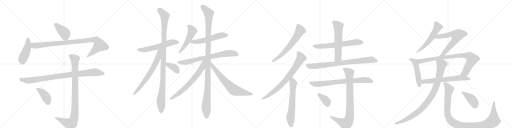
t = 0.00 s
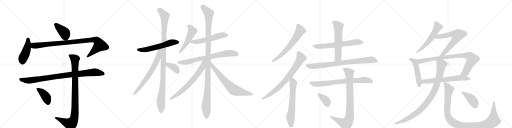
t = 5.37 s
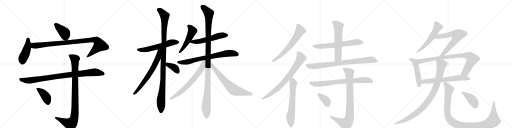
t = 10.75 s
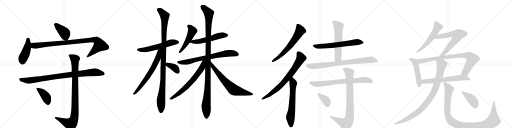
t = 16.12 s
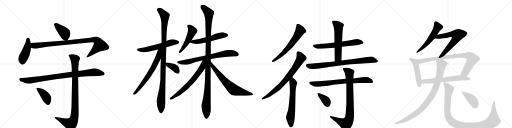
t = 21.50 s
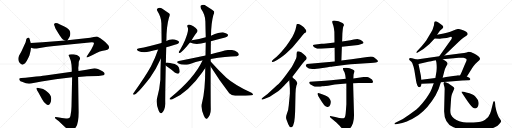
t = 26.87 s

The animated SVG that drew these frames (rendered in a browser with its animation timeline set to each time). Animation: 33 CSS @keyframes rules; one cycle of 26.87 s.

<svg version="1.1" viewBox="0 0 4096 1024" xmlns="http://www.w3.org/2000/svg">
  <g stroke="lightgray" stroke-dasharray="1,1" stroke-width="1" transform="scale(4, 4)">
    <line x1="0" y1="0" x2="256" y2="256"></line>
    <line x1="256" y1="0" x2="0" y2="256"></line>
    <line x1="128" y1="0" x2="128" y2="256"></line>
    <line x1="0" y1="128" x2="256" y2="128"></line>
    <line x1="256" y1="0" x2="512" y2="256"></line>
    <line x1="512" y1="0" x2="256" y2="256"></line>
    <line x1="384" y1="0" x2="384" y2="256"></line>
    <line x1="256" y1="128" x2="512" y2="128"></line>
    <line x1="512" y1="0" x2="768" y2="256"></line>
    <line x1="768" y1="0" x2="512" y2="256"></line>
    <line x1="640" y1="0" x2="640" y2="256"></line>
    <line x1="512" y1="128" x2="768" y2="128"></line>
    <line x1="768" y1="0" x2="1024" y2="256"></line>
    <line x1="1024" y1="0" x2="768" y2="256"></line>
    <line x1="896" y1="0" x2="896" y2="256"></line>
    <line x1="768" y1="128" x2="1024" y2="128"></line>
  </g>
<g transform="scale(1, -1) translate(0, -850)">
   <style type="text/css">
    @keyframes keyframes0 {
      from {
       stroke: black;
       stroke-dashoffset: 409;
       stroke-width: 128;
       }
       57% {
       animation-timing-function: step-end;
       stroke: black;
       stroke-dashoffset: 0;
       stroke-width: 128;
       }
       to {
       stroke: black;
       stroke-width: 1024;
       }
       }
       #make-me-a-hanzi-animation-0 {
         animation: keyframes0 0.582845s both;
         animation-delay: 0.000000s;
         animation-timing-function: linear;
       }
    @keyframes keyframes1 {
      from {
       stroke: black;
       stroke-dashoffset: 454;
       stroke-width: 128;
       }
       60% {
       animation-timing-function: step-end;
       stroke: black;
       stroke-dashoffset: 0;
       stroke-width: 128;
       }
       to {
       stroke: black;
       stroke-width: 1024;
       }
       }
       #make-me-a-hanzi-animation-1 {
         animation: keyframes1 0.619466s both;
         animation-delay: 0.582845s;
         animation-timing-function: linear;
       }
    @keyframes keyframes2 {
      from {
       stroke: black;
       stroke-dashoffset: 968;
       stroke-width: 128;
       }
       76% {
       animation-timing-function: step-end;
       stroke: black;
       stroke-dashoffset: 0;
       stroke-width: 128;
       }
       to {
       stroke: black;
       stroke-width: 1024;
       }
       }
       #make-me-a-hanzi-animation-2 {
         animation: keyframes2 1.037760s both;
         animation-delay: 1.202311s;
         animation-timing-function: linear;
       }
    @keyframes keyframes3 {
      from {
       stroke: black;
       stroke-dashoffset: 925;
       stroke-width: 128;
       }
       75% {
       animation-timing-function: step-end;
       stroke: black;
       stroke-dashoffset: 0;
       stroke-width: 128;
       }
       to {
       stroke: black;
       stroke-width: 1024;
       }
       }
       #make-me-a-hanzi-animation-3 {
         animation: keyframes3 1.002767s both;
         animation-delay: 2.240072s;
         animation-timing-function: linear;
       }
    @keyframes keyframes4 {
      from {
       stroke: black;
       stroke-dashoffset: 968;
       stroke-width: 128;
       }
       76% {
       animation-timing-function: step-end;
       stroke: black;
       stroke-dashoffset: 0;
       stroke-width: 128;
       }
       to {
       stroke: black;
       stroke-width: 1024;
       }
       }
       #make-me-a-hanzi-animation-4 {
         animation: keyframes4 1.037760s both;
         animation-delay: 3.242839s;
         animation-timing-function: linear;
       }
    @keyframes keyframes5 {
      from {
       stroke: black;
       stroke-dashoffset: 410;
       stroke-width: 128;
       }
       57% {
       animation-timing-function: step-end;
       stroke: black;
       stroke-dashoffset: 0;
       stroke-width: 128;
       }
       to {
       stroke: black;
       stroke-width: 1024;
       }
       }
       #make-me-a-hanzi-animation-5 {
         animation: keyframes5 0.583659s both;
         animation-delay: 4.280599s;
         animation-timing-function: linear;
       }
    @keyframes keyframes6 {
      from {
       stroke: black;
       stroke-dashoffset: 577;
       stroke-width: 128;
       }
       65% {
       animation-timing-function: step-end;
       stroke: black;
       stroke-dashoffset: 0;
       stroke-width: 128;
       }
       to {
       stroke: black;
       stroke-width: 1024;
       }
       }
       #make-me-a-hanzi-animation-6 {
         animation: keyframes6 0.719564s both;
         animation-delay: 4.864258s;
         animation-timing-function: linear;
       }
    @keyframes keyframes7 {
      from {
       stroke: black;
       stroke-dashoffset: 1090;
       stroke-width: 128;
       }
       78% {
       animation-timing-function: step-end;
       stroke: black;
       stroke-dashoffset: 0;
       stroke-width: 128;
       }
       to {
       stroke: black;
       stroke-width: 1024;
       }
       }
       #make-me-a-hanzi-animation-7 {
         animation: keyframes7 1.137044s both;
         animation-delay: 5.583822s;
         animation-timing-function: linear;
       }
    @keyframes keyframes8 {
      from {
       stroke: black;
       stroke-dashoffset: 675;
       stroke-width: 128;
       }
       69% {
       animation-timing-function: step-end;
       stroke: black;
       stroke-dashoffset: 0;
       stroke-width: 128;
       }
       to {
       stroke: black;
       stroke-width: 1024;
       }
       }
       #make-me-a-hanzi-animation-8 {
         animation: keyframes8 0.799316s both;
         animation-delay: 6.720866s;
         animation-timing-function: linear;
       }
    @keyframes keyframes9 {
      from {
       stroke: black;
       stroke-dashoffset: 371;
       stroke-width: 128;
       }
       55% {
       animation-timing-function: step-end;
       stroke: black;
       stroke-dashoffset: 0;
       stroke-width: 128;
       }
       to {
       stroke: black;
       stroke-width: 1024;
       }
       }
       #make-me-a-hanzi-animation-9 {
         animation: keyframes9 0.551921s both;
         animation-delay: 7.520182s;
         animation-timing-function: linear;
       }
    @keyframes keyframes10 {
      from {
       stroke: black;
       stroke-dashoffset: 503;
       stroke-width: 128;
       }
       62% {
       animation-timing-function: step-end;
       stroke: black;
       stroke-dashoffset: 0;
       stroke-width: 128;
       }
       to {
       stroke: black;
       stroke-width: 1024;
       }
       }
       #make-me-a-hanzi-animation-10 {
         animation: keyframes10 0.659342s both;
         animation-delay: 8.072103s;
         animation-timing-function: linear;
       }
    @keyframes keyframes11 {
      from {
       stroke: black;
       stroke-dashoffset: 548;
       stroke-width: 128;
       }
       64% {
       animation-timing-function: step-end;
       stroke: black;
       stroke-dashoffset: 0;
       stroke-width: 128;
       }
       to {
       stroke: black;
       stroke-width: 1024;
       }
       }
       #make-me-a-hanzi-animation-11 {
         animation: keyframes11 0.695964s both;
         animation-delay: 8.731445s;
         animation-timing-function: linear;
       }
    @keyframes keyframes12 {
      from {
       stroke: black;
       stroke-dashoffset: 737;
       stroke-width: 128;
       }
       71% {
       animation-timing-function: step-end;
       stroke: black;
       stroke-dashoffset: 0;
       stroke-width: 128;
       }
       to {
       stroke: black;
       stroke-width: 1024;
       }
       }
       #make-me-a-hanzi-animation-12 {
         animation: keyframes12 0.849772s both;
         animation-delay: 9.427409s;
         animation-timing-function: linear;
       }
    @keyframes keyframes13 {
      from {
       stroke: black;
       stroke-dashoffset: 1160;
       stroke-width: 128;
       }
       79% {
       animation-timing-function: step-end;
       stroke: black;
       stroke-dashoffset: 0;
       stroke-width: 128;
       }
       to {
       stroke: black;
       stroke-width: 1024;
       }
       }
       #make-me-a-hanzi-animation-13 {
         animation: keyframes13 1.194010s both;
         animation-delay: 10.277181s;
         animation-timing-function: linear;
       }
    @keyframes keyframes14 {
      from {
       stroke: black;
       stroke-dashoffset: 672;
       stroke-width: 128;
       }
       69% {
       animation-timing-function: step-end;
       stroke: black;
       stroke-dashoffset: 0;
       stroke-width: 128;
       }
       to {
       stroke: black;
       stroke-width: 1024;
       }
       }
       #make-me-a-hanzi-animation-14 {
         animation: keyframes14 0.796875s both;
         animation-delay: 11.471191s;
         animation-timing-function: linear;
       }
    @keyframes keyframes15 {
      from {
       stroke: black;
       stroke-dashoffset: 693;
       stroke-width: 128;
       }
       69% {
       animation-timing-function: step-end;
       stroke: black;
       stroke-dashoffset: 0;
       stroke-width: 128;
       }
       to {
       stroke: black;
       stroke-width: 1024;
       }
       }
       #make-me-a-hanzi-animation-15 {
         animation: keyframes15 0.813965s both;
         animation-delay: 12.268066s;
         animation-timing-function: linear;
       }
    @keyframes keyframes16 {
      from {
       stroke: black;
       stroke-dashoffset: 638;
       stroke-width: 128;
       }
       67% {
       animation-timing-function: step-end;
       stroke: black;
       stroke-dashoffset: 0;
       stroke-width: 128;
       }
       to {
       stroke: black;
       stroke-width: 1024;
       }
       }
       #make-me-a-hanzi-animation-16 {
         animation: keyframes16 0.769206s both;
         animation-delay: 13.082031s;
         animation-timing-function: linear;
       }
    @keyframes keyframes17 {
      from {
       stroke: black;
       stroke-dashoffset: 766;
       stroke-width: 128;
       }
       71% {
       animation-timing-function: step-end;
       stroke: black;
       stroke-dashoffset: 0;
       stroke-width: 128;
       }
       to {
       stroke: black;
       stroke-width: 1024;
       }
       }
       #make-me-a-hanzi-animation-17 {
         animation: keyframes17 0.873372s both;
         animation-delay: 13.851237s;
         animation-timing-function: linear;
       }
    @keyframes keyframes18 {
      from {
       stroke: black;
       stroke-dashoffset: 637;
       stroke-width: 128;
       }
       67% {
       animation-timing-function: step-end;
       stroke: black;
       stroke-dashoffset: 0;
       stroke-width: 128;
       }
       to {
       stroke: black;
       stroke-width: 1024;
       }
       }
       #make-me-a-hanzi-animation-18 {
         animation: keyframes18 0.768392s both;
         animation-delay: 14.724609s;
         animation-timing-function: linear;
       }
    @keyframes keyframes19 {
      from {
       stroke: black;
       stroke-dashoffset: 643;
       stroke-width: 128;
       }
       68% {
       animation-timing-function: step-end;
       stroke: black;
       stroke-dashoffset: 0;
       stroke-width: 128;
       }
       to {
       stroke: black;
       stroke-width: 1024;
       }
       }
       #make-me-a-hanzi-animation-19 {
         animation: keyframes19 0.773275s both;
         animation-delay: 15.493001s;
         animation-timing-function: linear;
       }
    @keyframes keyframes20 {
      from {
       stroke: black;
       stroke-dashoffset: 589;
       stroke-width: 128;
       }
       66% {
       animation-timing-function: step-end;
       stroke: black;
       stroke-dashoffset: 0;
       stroke-width: 128;
       }
       to {
       stroke: black;
       stroke-width: 1024;
       }
       }
       #make-me-a-hanzi-animation-20 {
         animation: keyframes20 0.729329s both;
         animation-delay: 16.266276s;
         animation-timing-function: linear;
       }
    @keyframes keyframes21 {
      from {
       stroke: black;
       stroke-dashoffset: 820;
       stroke-width: 128;
       }
       73% {
       animation-timing-function: step-end;
       stroke: black;
       stroke-dashoffset: 0;
       stroke-width: 128;
       }
       to {
       stroke: black;
       stroke-width: 1024;
       }
       }
       #make-me-a-hanzi-animation-21 {
         animation: keyframes21 0.917318s both;
         animation-delay: 16.995605s;
         animation-timing-function: linear;
       }
    @keyframes keyframes22 {
      from {
       stroke: black;
       stroke-dashoffset: 753;
       stroke-width: 128;
       }
       71% {
       animation-timing-function: step-end;
       stroke: black;
       stroke-dashoffset: 0;
       stroke-width: 128;
       }
       to {
       stroke: black;
       stroke-width: 1024;
       }
       }
       #make-me-a-hanzi-animation-22 {
         animation: keyframes22 0.862793s both;
         animation-delay: 17.912923s;
         animation-timing-function: linear;
       }
    @keyframes keyframes23 {
      from {
       stroke: black;
       stroke-dashoffset: 862;
       stroke-width: 128;
       }
       74% {
       animation-timing-function: step-end;
       stroke: black;
       stroke-dashoffset: 0;
       stroke-width: 128;
       }
       to {
       stroke: black;
       stroke-width: 1024;
       }
       }
       #make-me-a-hanzi-animation-23 {
         animation: keyframes23 0.951497s both;
         animation-delay: 18.775716s;
         animation-timing-function: linear;
       }
    @keyframes keyframes24 {
      from {
       stroke: black;
       stroke-dashoffset: 366;
       stroke-width: 128;
       }
       54% {
       animation-timing-function: step-end;
       stroke: black;
       stroke-dashoffset: 0;
       stroke-width: 128;
       }
       to {
       stroke: black;
       stroke-width: 1024;
       }
       }
       #make-me-a-hanzi-animation-24 {
         animation: keyframes24 0.547852s both;
         animation-delay: 19.727214s;
         animation-timing-function: linear;
       }
    @keyframes keyframes25 {
      from {
       stroke: black;
       stroke-dashoffset: 557;
       stroke-width: 128;
       }
       64% {
       animation-timing-function: step-end;
       stroke: black;
       stroke-dashoffset: 0;
       stroke-width: 128;
       }
       to {
       stroke: black;
       stroke-width: 1024;
       }
       }
       #make-me-a-hanzi-animation-25 {
         animation: keyframes25 0.703288s both;
         animation-delay: 20.275065s;
         animation-timing-function: linear;
       }
    @keyframes keyframes26 {
      from {
       stroke: black;
       stroke-dashoffset: 650;
       stroke-width: 128;
       }
       68% {
       animation-timing-function: step-end;
       stroke: black;
       stroke-dashoffset: 0;
       stroke-width: 128;
       }
       to {
       stroke: black;
       stroke-width: 1024;
       }
       }
       #make-me-a-hanzi-animation-26 {
         animation: keyframes26 0.778971s both;
         animation-delay: 20.978353s;
         animation-timing-function: linear;
       }
    @keyframes keyframes27 {
      from {
       stroke: black;
       stroke-dashoffset: 497;
       stroke-width: 128;
       }
       62% {
       animation-timing-function: step-end;
       stroke: black;
       stroke-dashoffset: 0;
       stroke-width: 128;
       }
       to {
       stroke: black;
       stroke-width: 1024;
       }
       }
       #make-me-a-hanzi-animation-27 {
         animation: keyframes27 0.654460s both;
         animation-delay: 21.757324s;
         animation-timing-function: linear;
       }
    @keyframes keyframes28 {
      from {
       stroke: black;
       stroke-dashoffset: 867;
       stroke-width: 128;
       }
       74% {
       animation-timing-function: step-end;
       stroke: black;
       stroke-dashoffset: 0;
       stroke-width: 128;
       }
       to {
       stroke: black;
       stroke-width: 1024;
       }
       }
       #make-me-a-hanzi-animation-28 {
         animation: keyframes28 0.955566s both;
         animation-delay: 22.411784s;
         animation-timing-function: linear;
       }
    @keyframes keyframes29 {
      from {
       stroke: black;
       stroke-dashoffset: 637;
       stroke-width: 128;
       }
       67% {
       animation-timing-function: step-end;
       stroke: black;
       stroke-dashoffset: 0;
       stroke-width: 128;
       }
       to {
       stroke: black;
       stroke-width: 1024;
       }
       }
       #make-me-a-hanzi-animation-29 {
         animation: keyframes29 0.768392s both;
         animation-delay: 23.367350s;
         animation-timing-function: linear;
       }
    @keyframes keyframes30 {
      from {
       stroke: black;
       stroke-dashoffset: 945;
       stroke-width: 128;
       }
       75% {
       animation-timing-function: step-end;
       stroke: black;
       stroke-dashoffset: 0;
       stroke-width: 128;
       }
       to {
       stroke: black;
       stroke-width: 1024;
       }
       }
       #make-me-a-hanzi-animation-30 {
         animation: keyframes30 1.019043s both;
         animation-delay: 24.135742s;
         animation-timing-function: linear;
       }
    @keyframes keyframes31 {
      from {
       stroke: black;
       stroke-dashoffset: 1081;
       stroke-width: 128;
       }
       78% {
       animation-timing-function: step-end;
       stroke: black;
       stroke-dashoffset: 0;
       stroke-width: 128;
       }
       to {
       stroke: black;
       stroke-width: 1024;
       }
       }
       #make-me-a-hanzi-animation-31 {
         animation: keyframes31 1.129720s both;
         animation-delay: 25.154785s;
         animation-timing-function: linear;
       }
    @keyframes keyframes32 {
      from {
       stroke: black;
       stroke-dashoffset: 414;
       stroke-width: 128;
       }
       57% {
       animation-timing-function: step-end;
       stroke: black;
       stroke-dashoffset: 0;
       stroke-width: 128;
       }
       to {
       stroke: black;
       stroke-width: 1024;
       }
       }
       #make-me-a-hanzi-animation-32 {
         animation: keyframes32 0.586914s both;
         animation-delay: 26.284505s;
         animation-timing-function: linear;
       }
</style>
<path d="M 540 528 L 551 546 Q 558 556 561 568 Q 570 607 533 629 Q 515 639 480 655 Q 445 671 436 662 L 432 655 L 438 638 Q 442 623 446 618 L 474 572 Q 493 543 501 537 Q 516 527 520 526 C 535 519 535 519 540 528 Z" fill="lightgray"></path> 
<path d="M 246 507 L 239 530 Q 237 541 233 546 Q 228 550 224 549 Q 215 548 211 538 L 205 513 L 171 438 L 152 405 Q 138 370 158 347 Q 174 332 180 333 Q 186 333 201 344 Q 211 355 228 391 L 236 409 Q 246 441 248 468 L 246 507 Z" fill="lightgray"></path> 
<path d="M 293 462 L 378 476 L 432 483 L 736 513 Q 748 512 751 509 Q 756 502 729 452 L 700 408 Q 691 394 694 391 Q 697 389 711 396 L 741 410 L 776 429 Q 797 440 823 445 Q 848 449 859 453 Q 880 462 869 484 Q 863 495 832 522 Q 801 548 777 558 Q 771 560 750 555 L 722 549 L 540 528 L 520 526 L 341 512 L 246 507 C 216 505 219 475 248 468 L 262 464 Q 276 461 293 462 Z" fill="lightgray"></path> 
<path d="M 756 304 L 692 292 L 628 282 L 574 276 L 362 247 Q 360 246 290 238 L 204 228 L 170 226 Q 147 226 157 208 Q 161 200 176 196 L 207 184 Q 234 176 267 186 Q 300 195 332 199 L 446 216 L 577 232 L 625 235 L 696 240 L 788 243 L 814 246 Q 826 248 833 250 Q 835 252 837 260 Q 839 267 820 280 Q 779 304 756 304 Z" fill="lightgray"></path> 
<path d="M 628 282 L 626 306 L 629 331 L 630 355 Q 630 357 631 358 L 637 372 Q 645 385 633 399 Q 620 412 588 416 Q 555 419 551 413 Q 549 406 550 404 L 557 390 Q 568 366 572 332 L 574 300 L 574 276 L 577 232 L 572 -1 Q 572 -30 563 -79 Q 559 -102 528 -97 L 496 -94 L 461 -88 Q 444 -85 442 -86 Q 440 -88 440 -92 Q 440 -96 445 -99 L 471 -120 L 498 -145 Q 518 -163 526 -171 L 543 -194 Q 553 -204 562 -204 Q 569 -207 582 -194 Q 597 -183 608 -166 Q 629 -134 629 -50 L 625 235 L 628 282 Z" fill="lightgray"></path> 
<path d="M 295 130 L 305 115 L 337 56 Q 351 30 364 22 Q 379 8 387 10 Q 395 12 403 27 Q 410 42 410 62 Q 410 81 399 95 Q 387 109 365 126 Q 343 142 328 142 L 308 146 Q 295 149 292 146 Q 289 142 295 130 Z" fill="lightgray"></path> 
<path d="M 1330 472 Q 1352 479 1379 486 Q 1422 498 1428 504 Q 1435 511 1431 519 Q 1424 529 1397 535 Q 1360 541 1331 522 L 1292 507 Q 1181 476 1115 464 Q 1081 457 1106 443 Q 1145 424 1196 438 Q 1227 447 1265 455 L 1330 472 Z" fill="lightgray"></path> 
<path d="M 1327 349 Q 1328 406 1330 472 L 1331 522 Q 1331 639 1352 711 Q 1361 724 1358 738 Q 1351 747 1299 780 Q 1277 796 1258 781 Q 1252 777 1259 762 Q 1290 713 1291 664 Q 1292 592 1293 510 Q 1292 509 1292 507 L 1287 383 Q 1283 301 1283 212 Q 1277 134 1256 63 Q 1246 27 1269 -33 Q 1276 -49 1283 -53 Q 1289 -59 1296 -51 Q 1303 -47 1313 -28 Q 1323 -4 1322 25 Q 1321 64 1326 327 L 1327 349 Z" fill="lightgray"></path> 
<path d="M 1265 455 Q 1241 385 1207 319 Q 1165 243 1066 103 Q 1060 93 1072 92 Q 1094 92 1200 228 Q 1246 292 1287 383 C 1333 483 1277 489 1265 455 Z" fill="lightgray"></path> 
<path d="M 1326 327 Q 1333 320 1350 308 Q 1374 292 1398 270 Q 1411 260 1424 261 Q 1434 262 1437 274 Q 1440 287 1430 312 Q 1424 328 1398 338 Q 1337 356 1327 349 C 1309 343 1309 343 1326 327 Z" fill="lightgray"></path> 
<path d="M 1532 527 Q 1562 579 1576 593 Q 1583 603 1578 613 Q 1574 623 1547 641 Q 1523 654 1508 653 Q 1492 650 1501 632 Q 1514 611 1480 529 Q 1464 492 1439 449 Q 1432 439 1430 434 Q 1429 424 1440 427 Q 1458 434 1520 510 L 1532 527 Z" fill="lightgray"></path> 
<path d="M 1687 520 Q 1730 533 1777 544 Q 1814 554 1820 560 Q 1827 567 1823 575 Q 1816 585 1789 591 Q 1764 595 1688 565 L 1646 552 Q 1595 537 1534 528 Q 1531 528 1532 527 C 1503 520 1498 519 1520 510 Q 1566 488 1646 510 L 1687 520 Z" fill="lightgray"></path> 
<path d="M 1686 379 Q 1809 401 1892 401 Q 1905 400 1910 410 Q 1913 420 1900 432 Q 1860 466 1771 439 Q 1731 429 1686 417 L 1644 407 Q 1545 386 1431 363 Q 1406 357 1425 345 Q 1464 324 1514 337 Q 1566 355 1616 366 Q 1617 367 1620 366 L 1686 379 Z" fill="lightgray"></path> 
<path d="M 1685 358 Q 1685 368 1686 379 L 1686 417 Q 1686 466 1687 520 L 1688 565 Q 1689 664 1707 730 Q 1716 746 1713 759 Q 1706 769 1650 803 Q 1626 819 1605 804 Q 1601 800 1607 783 Q 1643 731 1643 678 Q 1644 618 1646 552 L 1646 510 Q 1645 461 1644 407 L 1642 305 Q 1642 124 1616 26 Q 1604 -13 1631 -76 Q 1638 -94 1646 -97 Q 1653 -104 1660 -95 Q 1667 -91 1678 -70 Q 1688 -45 1686 -13 Q 1685 30 1685 318 L 1685 358 Z" fill="lightgray"></path> 
<path d="M 1620 366 Q 1554 224 1363 68 Q 1351 56 1360 55 Q 1369 51 1379 56 Q 1503 107 1622 276 Q 1632 294 1642 305 C 1700 377 1634 396 1620 366 Z" fill="lightgray"></path> 
<path d="M 1685 318 Q 1749 215 1834 104 Q 1852 85 1881 84 Q 1981 84 2013 88 Q 2023 89 2024 95 Q 2025 99 2012 108 Q 1877 171 1811 229 Q 1751 284 1685 358 C 1665 380 1669 343 1685 318 Z" fill="lightgray"></path> 
<path d="M 2356 490 L 2403 546 Q 2431 582 2437 586 Q 2444 590 2447 593 Q 2457 602 2440 620 Q 2434 632 2415 644 Q 2397 656 2388 658 Q 2379 660 2377 658 L 2373 654 L 2368 630 Q 2365 610 2352 582 Q 2340 554 2325 534 Q 2314 515 2290 482 L 2250 434 Q 2233 415 2213 396 L 2186 374 Q 2174 362 2174 360 Q 2174 357 2178 355 Q 2183 353 2199 361 L 2220 373 Q 2247 387 2264 402 Q 2282 415 2299 432 L 2331 462 Q 2342 474 2356 490 Z" fill="lightgray"></path> 
<path d="M 2092 59 L 2094 54 Q 2095 53 2113 58 L 2138 68 Q 2158 76 2179 91 L 2216 115 Q 2233 126 2266 159 Q 2280 172 2314 208 L 2338 234 L 2417 338 Q 2420 344 2437 362 Q 2451 373 2452 378 Q 2454 383 2453 390 Q 2449 403 2430 417 L 2410 432 Q 2384 444 2378 438 Q 2373 432 2373 416 Q 2373 399 2372 394 Q 2371 388 2363 370 L 2346 337 Q 2337 319 2324 300 L 2289 253 Q 2245 192 2216 168 L 2140 98 L 2108 74 Q 2092 61 2092 59 Z" fill="lightgray"></path> 
<path d="M 2314 208 L 2319 142 L 2319 101 L 2310 6 Q 2308 -30 2295 -60 Q 2283 -90 2293 -109 L 2306 -144 Q 2317 -168 2325 -168 Q 2336 -172 2345 -153 Q 2355 -134 2358 -90 Q 2361 -47 2361 -39 L 2364 102 Q 2365 143 2371 164 L 2379 184 Q 2379 197 2358 216 Q 2354 217 2338 234 C 2317 255 2312 238 2314 208 Z" fill="lightgray"></path> 
<path d="M 2735 476 L 2866 491 Q 2925 500 2902 519 Q 2886 531 2881 533 L 2866 537 Q 2857 539 2830 534 Q 2803 528 2777 524 L 2737 519 L 2676 511 L 2610 503 Q 2592 502 2572 500 L 2512 492 Q 2494 487 2514 472 Q 2524 465 2538 461 L 2568 461 Q 2589 461 2596 462 L 2677 469 L 2735 476 Z" fill="lightgray"></path> 
<path d="M 2731 367 L 2735 476 L 2737 519 L 2739 583 L 2741 605 Q 2744 642 2752 649 Q 2752 660 2740 667 Q 2711 683 2672 686 Q 2663 686 2659 682 Q 2654 675 2662 659 Q 2670 643 2675 596 L 2676 511 L 2677 469 L 2678 359 C 2678 329 2730 337 2731 367 Z" fill="lightgray"></path> 
<path d="M 2967 398 L 2812 376 L 2731 367 L 2678 359 L 2455 338 Q 2451 338 2446 326 Q 2446 322 2453 315 Q 2466 298 2498 298 Q 2510 298 2553 303 L 2622 312 L 2640 316 Q 2655 316 2661 318 L 2769 332 Q 2808 336 2840 338 L 2930 344 Q 3006 349 3014 352 Q 3023 355 3024 360 Q 3025 364 3011 376 L 2991 393 Q 2986 397 2967 398 Z" fill="lightgray"></path> 
<path d="M 2563 157 L 2578 160 Q 2583 161 2588 161 L 2625 165 L 2678 174 L 2771 183 L 2825 185 L 2868 186 Q 2878 187 2909 187 L 2964 186 Q 2980 186 2982 190 Q 2984 193 2984 198 Q 2980 209 2976 215 L 2951 230 Q 2939 237 2909 234 L 2827 223 L 2766 221 L 2648 209 Q 2624 207 2599 204 L 2479 196 Q 2472 191 2474 186 Q 2474 178 2513 158 Q 2515 156 2537 156 Q 2559 156 2563 157 Z" fill="lightgray"></path> 
<path d="M 2771 183 L 2771 17 L 2767 -37 Q 2764 -87 2754 -94 Q 2746 -97 2735 -96 L 2713 -93 L 2682 -85 L 2651 -79 Q 2641 -77 2639 -80 Q 2637 -83 2645 -91 L 2693 -131 L 2717 -156 Q 2730 -170 2741 -184 Q 2753 -199 2760 -202 Q 2767 -205 2784 -191 Q 2834 -156 2832 -65 L 2825 185 L 2827 223 L 2828 247 Q 2828 254 2832 266 Q 2837 277 2836 283 Q 2835 289 2821 295 Q 2797 309 2772 309 Q 2748 309 2745 306 Q 2742 302 2747 289 L 2756 272 L 2762 251 L 2766 221 L 2771 183 Z" fill="lightgray"></path> 
<path d="M 2598 89 L 2560 102 Q 2542 108 2543 104 Q 2535 102 2548 78 L 2573 38 L 2594 9 Q 2612 -10 2627 -4 Q 2636 -2 2642 13 Q 2649 27 2646 42 Q 2637 75 2598 89 Z" fill="lightgray"></path> 
<path d="M 3497 572 L 3512 594 Q 3519 604 3521 606 L 3535 618 Q 3562 636 3527 656 L 3507 670 Q 3479 687 3475 672 Q 3473 666 3473 658 Q 3473 650 3466 630 Q 3460 609 3455 602 L 3410 526 Q 3399 511 3375 483 L 3336 440 Q 3330 432 3331 430 Q 3332 423 3342 430 Q 3387 454 3436 499 L 3477 542 L 3497 572 Z" fill="lightgray"></path> 
<path d="M 3555 406 L 3670 516 Q 3695 541 3707 548 L 3731 564 Q 3741 570 3741 577 Q 3744 596 3694 612 L 3668 619 Q 3664 619 3647 614 L 3602 597 Q 3589 592 3549 582 L 3497 572 C 3468 566 3447 543 3477 542 L 3518 541 Q 3521 540 3548 544 Q 3576 547 3595 553 Q 3615 559 3615 549 Q 3617 546 3611 537 L 3514 401 C 3497 377 3533 385 3555 406 Z" fill="lightgray"></path> 
<path d="M 3334 374 L 3319 378 Q 3314 380 3296 384 Q 3279 387 3276 385 Q 3274 383 3273 377 Q 3272 371 3282 365 Q 3292 359 3299 344 Q 3299 341 3303 332 Q 3308 322 3315 289 L 3329 202 Q 3331 189 3338 168 Q 3345 152 3353 152 Q 3361 152 3367 160 L 3373 180 L 3371 213 L 3367 244 L 3348 338 C 3342 367 3341 372 3334 374 Z" fill="lightgray"></path> 
<path d="M 3749 436 L 3733 431 Q 3712 426 3695 424 L 3555 406 L 3514 401 L 3334 374 C 3304 370 3319 331 3348 338 L 3434 358 Q 3437 358 3487 369 L 3542 377 L 3670 388 Q 3701 388 3707 389 Q 3713 389 3725 383 Q 3737 377 3731 363 L 3716 328 Q 3712 317 3701 293 Q 3691 268 3681 249 C 3668 222 3719 213 3735 238 L 3779 308 Q 3787 322 3802 339 Q 3822 358 3830 364 Q 3838 370 3839 376 Q 3844 385 3829 399 Q 3814 412 3796 420 L 3770 432 Q 3763 436 3749 436 Z" fill="lightgray"></path> 
<path d="M 3373 180 L 3470 184 L 3527 193 L 3697 207 L 3745 208 Q 3756 208 3760 212 Q 3764 214 3762 220 Q 3760 226 3735 238 L 3681 249 L 3659 248 Q 3658 247 3639 244 L 3584 236 Q 3574 236 3541 229 L 3483 226 L 3371 213 C 3341 210 3343 179 3373 180 Z" fill="lightgray"></path> 
<path d="M 3470 184 L 3453 138 Q 3447 121 3426 88 Q 3406 55 3379 24 Q 3352 -8 3331 -26 L 3273 -68 L 3223 -101 L 3163 -132 Q 3155 -137 3156 -141 Q 3157 -145 3164 -144 L 3179 -142 Q 3218 -135 3255 -121 Q 3292 -107 3349 -70 Q 3425 -14 3484 86 Q 3510 131 3527 193 L 3541 229 L 3555 282 Q 3559 299 3569 318 L 3578 335 Q 3587 342 3568 360 L 3542 377 C 3517 393 3481 398 3487 369 L 3491 353 Q 3496 315 3492 280 L 3483 226 L 3470 184 Z" fill="lightgray"></path> 
<path d="M 3946 34 L 3934 -14 Q 3929 -39 3921 -57 Q 3909 -91 3881 -107 Q 3865 -118 3844 -124 Q 3823 -130 3760 -130 Q 3698 -130 3674 -119 Q 3624 -100 3608 -67 Q 3601 -57 3603 -23 L 3609 64 Q 3609 78 3616 98 L 3628 127 Q 3634 140 3634 145 Q 3634 150 3625 156 L 3585 184 Q 3583 184 3579 186 L 3569 191 Q 3557 194 3554 193 Q 3542 191 3552 167 Q 3559 152 3557 128 L 3553 -39 Q 3554 -137 3628 -168 Q 3653 -179 3700 -191 Q 3803 -212 3913 -184 Q 3943 -176 3962 -166 Q 3982 -157 3996 -140 Q 4010 -124 4009 -119 Q 4008 -114 4000 -102 Q 3977 -72 3963 -1 L 3960 30 Q 3959 36 3957 39 Q 3956 41 3953 40 Q 3947 40 3946 34 Z" fill="lightgray"></path> 
<path d="M 3730 111 L 3711 116 Q 3693 119 3692 117 Q 3691 114 3699 102 L 3723 66 Q 3760 9 3782 -10 Q 3807 -27 3821 -6 Q 3829 10 3829 21 Q 3830 31 3824 48 Q 3820 56 3802 78 Q 3785 100 3730 111 Z" fill="lightgray"></path> 
      <clipPath id="make-me-a-hanzi-clip-0">
      <path d="M 540 528 L 551 546 Q 558 556 561 568 Q 570 607 533 629 Q 515 639 480 655 Q 445 671 436 662 L 432 655 L 438 638 Q 442 623 446 618 L 474 572 Q 493 543 501 537 Q 516 527 520 526 C 535 519 535 519 540 528 Z" fill="lightgray"></path>
      </clipPath>
      <path clip-path="url(#make-me-a-hanzi-clip-0)" d="M 442 654 L 519 584 L 525 552 L 534 538 " fill="none" id="make-me-a-hanzi-animation-0" stroke-dasharray="281 562" stroke-linecap="round"></path>

      <clipPath id="make-me-a-hanzi-clip-1">
      <path d="M 246 507 L 239 530 Q 237 541 233 546 Q 228 550 224 549 Q 215 548 211 538 L 205 513 L 171 438 L 152 405 Q 138 370 158 347 Q 174 332 180 333 Q 186 333 201 344 Q 211 355 228 391 L 236 409 Q 246 441 248 468 L 246 507 Z" fill="lightgray"></path>
      </clipPath>
      <path clip-path="url(#make-me-a-hanzi-clip-1)" d="M 225 538 L 217 464 L 182 379 L 180 347 " fill="none" id="make-me-a-hanzi-animation-1" stroke-dasharray="326 652" stroke-linecap="round"></path>

      <clipPath id="make-me-a-hanzi-clip-2">
      <path d="M 293 462 L 378 476 L 432 483 L 736 513 Q 748 512 751 509 Q 756 502 729 452 L 700 408 Q 691 394 694 391 Q 697 389 711 396 L 741 410 L 776 429 Q 797 440 823 445 Q 848 449 859 453 Q 880 462 869 484 Q 863 495 832 522 Q 801 548 777 558 Q 771 560 750 555 L 722 549 L 540 528 L 520 526 L 341 512 L 246 507 C 216 505 219 475 248 468 L 262 464 Q 276 461 293 462 Z" fill="lightgray"></path>
      </clipPath>
      <path clip-path="url(#make-me-a-hanzi-clip-2)" d="M 254 501 L 272 485 L 296 486 L 733 533 L 771 530 L 797 488 L 697 394 " fill="none" id="make-me-a-hanzi-animation-2" stroke-dasharray="840 1680" stroke-linecap="round"></path>

      <clipPath id="make-me-a-hanzi-clip-3">
      <path d="M 756 304 L 692 292 L 628 282 L 574 276 L 362 247 Q 360 246 290 238 L 204 228 L 170 226 Q 147 226 157 208 Q 161 200 176 196 L 207 184 Q 234 176 267 186 Q 300 195 332 199 L 446 216 L 577 232 L 625 235 L 696 240 L 788 243 L 814 246 Q 826 248 833 250 Q 835 252 837 260 Q 839 267 820 280 Q 779 304 756 304 Z" fill="lightgray"></path>
      </clipPath>
      <path clip-path="url(#make-me-a-hanzi-clip-3)" d="M 165 216 L 210 206 L 241 206 L 478 242 L 755 273 L 827 258 " fill="none" id="make-me-a-hanzi-animation-3" stroke-dasharray="797 1594" stroke-linecap="round"></path>

      <clipPath id="make-me-a-hanzi-clip-4">
      <path d="M 628 282 L 626 306 L 629 331 L 630 355 Q 630 357 631 358 L 637 372 Q 645 385 633 399 Q 620 412 588 416 Q 555 419 551 413 Q 549 406 550 404 L 557 390 Q 568 366 572 332 L 574 300 L 574 276 L 577 232 L 572 -1 Q 572 -30 563 -79 Q 559 -102 528 -97 L 496 -94 L 461 -88 Q 444 -85 442 -86 Q 440 -88 440 -92 Q 440 -96 445 -99 L 471 -120 L 498 -145 Q 518 -163 526 -171 L 543 -194 Q 553 -204 562 -204 Q 569 -207 582 -194 Q 597 -183 608 -166 Q 629 -134 629 -50 L 625 235 L 628 282 Z" fill="lightgray"></path>
      </clipPath>
      <path clip-path="url(#make-me-a-hanzi-clip-4)" d="M 557 408 L 600 377 L 601 -11 L 594 -94 L 584 -120 L 565 -142 L 445 -90 " fill="none" id="make-me-a-hanzi-animation-4" stroke-dasharray="840 1680" stroke-linecap="round"></path>

      <clipPath id="make-me-a-hanzi-clip-5">
      <path d="M 295 130 L 305 115 L 337 56 Q 351 30 364 22 Q 379 8 387 10 Q 395 12 403 27 Q 410 42 410 62 Q 410 81 399 95 Q 387 109 365 126 Q 343 142 328 142 L 308 146 Q 295 149 292 146 Q 289 142 295 130 Z" fill="lightgray"></path>
      </clipPath>
      <path clip-path="url(#make-me-a-hanzi-clip-5)" d="M 296 142 L 343 107 L 361 85 L 374 64 L 384 23 " fill="none" id="make-me-a-hanzi-animation-5" stroke-dasharray="282 564" stroke-linecap="round"></path>

      <clipPath id="make-me-a-hanzi-clip-6">
      <path d="M 1330 472 Q 1352 479 1379 486 Q 1422 498 1428 504 Q 1435 511 1431 519 Q 1424 529 1397 535 Q 1360 541 1331 522 L 1292 507 Q 1181 476 1115 464 Q 1081 457 1106 443 Q 1145 424 1196 438 Q 1227 447 1265 455 L 1330 472 Z" fill="lightgray"></path>
      </clipPath>
      <path clip-path="url(#make-me-a-hanzi-clip-6)" d="M 1108 455 L 1130 450 L 1169 453 L 1279 480 L 1366 509 L 1420 513 " fill="none" id="make-me-a-hanzi-animation-6" stroke-dasharray="449 898" stroke-linecap="round"></path>

      <clipPath id="make-me-a-hanzi-clip-7">
      <path d="M 1327 349 Q 1328 406 1330 472 L 1331 522 Q 1331 639 1352 711 Q 1361 724 1358 738 Q 1351 747 1299 780 Q 1277 796 1258 781 Q 1252 777 1259 762 Q 1290 713 1291 664 Q 1292 592 1293 510 Q 1292 509 1292 507 L 1287 383 Q 1283 301 1283 212 Q 1277 134 1256 63 Q 1246 27 1269 -33 Q 1276 -49 1283 -53 Q 1289 -59 1296 -51 Q 1303 -47 1313 -28 Q 1323 -4 1322 25 Q 1321 64 1326 327 L 1327 349 Z" fill="lightgray"></path>
      </clipPath>
      <path clip-path="url(#make-me-a-hanzi-clip-7)" d="M 1270 772 L 1295 753 L 1317 724 L 1318 714 L 1305 215 L 1287 44 L 1288 -41 " fill="none" id="make-me-a-hanzi-animation-7" stroke-dasharray="962 1924" stroke-linecap="round"></path>

      <clipPath id="make-me-a-hanzi-clip-8">
      <path d="M 1265 455 Q 1241 385 1207 319 Q 1165 243 1066 103 Q 1060 93 1072 92 Q 1094 92 1200 228 Q 1246 292 1287 383 C 1333 483 1277 489 1265 455 Z" fill="lightgray"></path>
      </clipPath>
      <path clip-path="url(#make-me-a-hanzi-clip-8)" d="M 1285 454 L 1275 444 L 1266 392 L 1216 290 L 1162 207 L 1073 99 " fill="none" id="make-me-a-hanzi-animation-8" stroke-dasharray="547 1094" stroke-linecap="round"></path>

      <clipPath id="make-me-a-hanzi-clip-9">
      <path d="M 1326 327 Q 1333 320 1350 308 Q 1374 292 1398 270 Q 1411 260 1424 261 Q 1434 262 1437 274 Q 1440 287 1430 312 Q 1424 328 1398 338 Q 1337 356 1327 349 C 1309 343 1309 343 1326 327 Z" fill="lightgray"></path>
      </clipPath>
      <path clip-path="url(#make-me-a-hanzi-clip-9)" d="M 1332 343 L 1404 303 L 1422 276 " fill="none" id="make-me-a-hanzi-animation-9" stroke-dasharray="243 486" stroke-linecap="round"></path>

      <clipPath id="make-me-a-hanzi-clip-10">
      <path d="M 1532 527 Q 1562 579 1576 593 Q 1583 603 1578 613 Q 1574 623 1547 641 Q 1523 654 1508 653 Q 1492 650 1501 632 Q 1514 611 1480 529 Q 1464 492 1439 449 Q 1432 439 1430 434 Q 1429 424 1440 427 Q 1458 434 1520 510 L 1532 527 Z" fill="lightgray"></path>
      </clipPath>
      <path clip-path="url(#make-me-a-hanzi-clip-10)" d="M 1509 641 L 1529 622 L 1538 601 L 1486 495 L 1437 434 " fill="none" id="make-me-a-hanzi-animation-10" stroke-dasharray="375 750" stroke-linecap="round"></path>

      <clipPath id="make-me-a-hanzi-clip-11">
      <path d="M 1687 520 Q 1730 533 1777 544 Q 1814 554 1820 560 Q 1827 567 1823 575 Q 1816 585 1789 591 Q 1764 595 1688 565 L 1646 552 Q 1595 537 1534 528 Q 1531 528 1532 527 C 1503 520 1498 519 1520 510 Q 1566 488 1646 510 L 1687 520 Z" fill="lightgray"></path>
      </clipPath>
      <path clip-path="url(#make-me-a-hanzi-clip-11)" d="M 1527 511 L 1632 526 L 1769 567 L 1812 569 " fill="none" id="make-me-a-hanzi-animation-11" stroke-dasharray="420 840" stroke-linecap="round"></path>

      <clipPath id="make-me-a-hanzi-clip-12">
      <path d="M 1686 379 Q 1809 401 1892 401 Q 1905 400 1910 410 Q 1913 420 1900 432 Q 1860 466 1771 439 Q 1731 429 1686 417 L 1644 407 Q 1545 386 1431 363 Q 1406 357 1425 345 Q 1464 324 1514 337 Q 1566 355 1616 366 Q 1617 367 1620 366 L 1686 379 Z" fill="lightgray"></path>
      </clipPath>
      <path clip-path="url(#make-me-a-hanzi-clip-12)" d="M 1427 354 L 1449 350 L 1502 355 L 1582 377 L 1804 422 L 1857 425 L 1898 414 " fill="none" id="make-me-a-hanzi-animation-12" stroke-dasharray="609 1218" stroke-linecap="round"></path>

      <clipPath id="make-me-a-hanzi-clip-13">
      <path d="M 1685 358 Q 1685 368 1686 379 L 1686 417 Q 1686 466 1687 520 L 1688 565 Q 1689 664 1707 730 Q 1716 746 1713 759 Q 1706 769 1650 803 Q 1626 819 1605 804 Q 1601 800 1607 783 Q 1643 731 1643 678 Q 1644 618 1646 552 L 1646 510 Q 1645 461 1644 407 L 1642 305 Q 1642 124 1616 26 Q 1604 -13 1631 -76 Q 1638 -94 1646 -97 Q 1653 -104 1660 -95 Q 1667 -91 1678 -70 Q 1688 -45 1686 -13 Q 1685 30 1685 318 L 1685 358 Z" fill="lightgray"></path>
      </clipPath>
      <path clip-path="url(#make-me-a-hanzi-clip-13)" d="M 1616 798 L 1661 757 L 1671 733 L 1664 206 L 1649 12 L 1651 -83 " fill="none" id="make-me-a-hanzi-animation-13" stroke-dasharray="1032 2064" stroke-linecap="round"></path>

      <clipPath id="make-me-a-hanzi-clip-14">
      <path d="M 1620 366 Q 1554 224 1363 68 Q 1351 56 1360 55 Q 1369 51 1379 56 Q 1503 107 1622 276 Q 1632 294 1642 305 C 1700 377 1634 396 1620 366 Z" fill="lightgray"></path>
      </clipPath>
      <path clip-path="url(#make-me-a-hanzi-clip-14)" d="M 1639 364 L 1629 351 L 1619 314 L 1566 236 L 1532 197 L 1445 114 L 1366 61 " fill="none" id="make-me-a-hanzi-animation-14" stroke-dasharray="544 1088" stroke-linecap="round"></path>

      <clipPath id="make-me-a-hanzi-clip-15">
      <path d="M 1685 318 Q 1749 215 1834 104 Q 1852 85 1881 84 Q 1981 84 2013 88 Q 2023 89 2024 95 Q 2025 99 2012 108 Q 1877 171 1811 229 Q 1751 284 1685 358 C 1665 380 1669 343 1685 318 Z" fill="lightgray"></path>
      </clipPath>
      <path clip-path="url(#make-me-a-hanzi-clip-15)" d="M 1690 351 L 1697 325 L 1736 273 L 1817 181 L 1868 133 L 2016 95 " fill="none" id="make-me-a-hanzi-animation-15" stroke-dasharray="565 1130" stroke-linecap="round"></path>

      <clipPath id="make-me-a-hanzi-clip-16">
      <path d="M 2356 490 L 2403 546 Q 2431 582 2437 586 Q 2444 590 2447 593 Q 2457 602 2440 620 Q 2434 632 2415 644 Q 2397 656 2388 658 Q 2379 660 2377 658 L 2373 654 L 2368 630 Q 2365 610 2352 582 Q 2340 554 2325 534 Q 2314 515 2290 482 L 2250 434 Q 2233 415 2213 396 L 2186 374 Q 2174 362 2174 360 Q 2174 357 2178 355 Q 2183 353 2199 361 L 2220 373 Q 2247 387 2264 402 Q 2282 415 2299 432 L 2331 462 Q 2342 474 2356 490 Z" fill="lightgray"></path>
      </clipPath>
      <path clip-path="url(#make-me-a-hanzi-clip-16)" d="M 2383 649 L 2401 603 L 2359 535 L 2318 481 L 2258 418 L 2179 360 " fill="none" id="make-me-a-hanzi-animation-16" stroke-dasharray="510 1020" stroke-linecap="round"></path>

      <clipPath id="make-me-a-hanzi-clip-17">
      <path d="M 2092 59 L 2094 54 Q 2095 53 2113 58 L 2138 68 Q 2158 76 2179 91 L 2216 115 Q 2233 126 2266 159 Q 2280 172 2314 208 L 2338 234 L 2417 338 Q 2420 344 2437 362 Q 2451 373 2452 378 Q 2454 383 2453 390 Q 2449 403 2430 417 L 2410 432 Q 2384 444 2378 438 Q 2373 432 2373 416 Q 2373 399 2372 394 Q 2371 388 2363 370 L 2346 337 Q 2337 319 2324 300 L 2289 253 Q 2245 192 2216 168 L 2140 98 L 2108 74 Q 2092 61 2092 59 Z" fill="lightgray"></path>
      </clipPath>
      <path clip-path="url(#make-me-a-hanzi-clip-17)" d="M 2384 430 L 2409 386 L 2316 247 L 2224 147 L 2152 89 L 2096 58 " fill="none" id="make-me-a-hanzi-animation-17" stroke-dasharray="638 1276" stroke-linecap="round"></path>

      <clipPath id="make-me-a-hanzi-clip-18">
      <path d="M 2314 208 L 2319 142 L 2319 101 L 2310 6 Q 2308 -30 2295 -60 Q 2283 -90 2293 -109 L 2306 -144 Q 2317 -168 2325 -168 Q 2336 -172 2345 -153 Q 2355 -134 2358 -90 Q 2361 -47 2361 -39 L 2364 102 Q 2365 143 2371 164 L 2379 184 Q 2379 197 2358 216 Q 2354 217 2338 234 C 2317 255 2312 238 2314 208 Z" fill="lightgray"></path>
      </clipPath>
      <path clip-path="url(#make-me-a-hanzi-clip-18)" d="M 2341 224 L 2338 210 L 2346 184 L 2342 95 L 2334 -31 L 2323 -90 L 2328 -154 " fill="none" id="make-me-a-hanzi-animation-18" stroke-dasharray="509 1018" stroke-linecap="round"></path>

      <clipPath id="make-me-a-hanzi-clip-19">
      <path d="M 2735 476 L 2866 491 Q 2925 500 2902 519 Q 2886 531 2881 533 L 2866 537 Q 2857 539 2830 534 Q 2803 528 2777 524 L 2737 519 L 2676 511 L 2610 503 Q 2592 502 2572 500 L 2512 492 Q 2494 487 2514 472 Q 2524 465 2538 461 L 2568 461 Q 2589 461 2596 462 L 2677 469 L 2735 476 Z" fill="lightgray"></path>
      </clipPath>
      <path clip-path="url(#make-me-a-hanzi-clip-19)" d="M 2513 482 L 2546 478 L 2628 484 L 2854 514 L 2897 509 " fill="none" id="make-me-a-hanzi-animation-19" stroke-dasharray="515 1030" stroke-linecap="round"></path>

      <clipPath id="make-me-a-hanzi-clip-20">
      <path d="M 2731 367 L 2735 476 L 2737 519 L 2739 583 L 2741 605 Q 2744 642 2752 649 Q 2752 660 2740 667 Q 2711 683 2672 686 Q 2663 686 2659 682 Q 2654 675 2662 659 Q 2670 643 2675 596 L 2676 511 L 2677 469 L 2678 359 C 2678 329 2730 337 2731 367 Z" fill="lightgray"></path>
      </clipPath>
      <path clip-path="url(#make-me-a-hanzi-clip-20)" d="M 2668 675 L 2707 640 L 2705 391 L 2684 367 " fill="none" id="make-me-a-hanzi-animation-20" stroke-dasharray="461 922" stroke-linecap="round"></path>

      <clipPath id="make-me-a-hanzi-clip-21">
      <path d="M 2967 398 L 2812 376 L 2731 367 L 2678 359 L 2455 338 Q 2451 338 2446 326 Q 2446 322 2453 315 Q 2466 298 2498 298 Q 2510 298 2553 303 L 2622 312 L 2640 316 Q 2655 316 2661 318 L 2769 332 Q 2808 336 2840 338 L 2930 344 Q 3006 349 3014 352 Q 3023 355 3024 360 Q 3025 364 3011 376 L 2991 393 Q 2986 397 2967 398 Z" fill="lightgray"></path>
      </clipPath>
      <path clip-path="url(#make-me-a-hanzi-clip-21)" d="M 2458 326 L 2492 319 L 2541 323 L 2972 373 L 3016 360 " fill="none" id="make-me-a-hanzi-animation-21" stroke-dasharray="692 1384" stroke-linecap="round"></path>

      <clipPath id="make-me-a-hanzi-clip-22">
      <path d="M 2563 157 L 2578 160 Q 2583 161 2588 161 L 2625 165 L 2678 174 L 2771 183 L 2825 185 L 2868 186 Q 2878 187 2909 187 L 2964 186 Q 2980 186 2982 190 Q 2984 193 2984 198 Q 2980 209 2976 215 L 2951 230 Q 2939 237 2909 234 L 2827 223 L 2766 221 L 2648 209 Q 2624 207 2599 204 L 2479 196 Q 2472 191 2474 186 Q 2474 178 2513 158 Q 2515 156 2537 156 Q 2559 156 2563 157 Z" fill="lightgray"></path>
      </clipPath>
      <path clip-path="url(#make-me-a-hanzi-clip-22)" d="M 2483 188 L 2529 177 L 2905 211 L 2938 210 L 2975 196 " fill="none" id="make-me-a-hanzi-animation-22" stroke-dasharray="625 1250" stroke-linecap="round"></path>

      <clipPath id="make-me-a-hanzi-clip-23">
      <path d="M 2771 183 L 2771 17 L 2767 -37 Q 2764 -87 2754 -94 Q 2746 -97 2735 -96 L 2713 -93 L 2682 -85 L 2651 -79 Q 2641 -77 2639 -80 Q 2637 -83 2645 -91 L 2693 -131 L 2717 -156 Q 2730 -170 2741 -184 Q 2753 -199 2760 -202 Q 2767 -205 2784 -191 Q 2834 -156 2832 -65 L 2825 185 L 2827 223 L 2828 247 Q 2828 254 2832 266 Q 2837 277 2836 283 Q 2835 289 2821 295 Q 2797 309 2772 309 Q 2748 309 2745 306 Q 2742 302 2747 289 L 2756 272 L 2762 251 L 2766 221 L 2771 183 Z" fill="lightgray"></path>
      </clipPath>
      <path clip-path="url(#make-me-a-hanzi-clip-23)" d="M 2751 302 L 2795 266 L 2801 4 L 2792 -105 L 2781 -127 L 2765 -140 L 2645 -84 " fill="none" id="make-me-a-hanzi-animation-23" stroke-dasharray="734 1468" stroke-linecap="round"></path>

      <clipPath id="make-me-a-hanzi-clip-24">
      <path d="M 2598 89 L 2560 102 Q 2542 108 2543 104 Q 2535 102 2548 78 L 2573 38 L 2594 9 Q 2612 -10 2627 -4 Q 2636 -2 2642 13 Q 2649 27 2646 42 Q 2637 75 2598 89 Z" fill="lightgray"></path>
      </clipPath>
      <path clip-path="url(#make-me-a-hanzi-clip-24)" d="M 2548 98 L 2607 47 L 2619 17 " fill="none" id="make-me-a-hanzi-animation-24" stroke-dasharray="238 476" stroke-linecap="round"></path>

      <clipPath id="make-me-a-hanzi-clip-25">
      <path d="M 3497 572 L 3512 594 Q 3519 604 3521 606 L 3535 618 Q 3562 636 3527 656 L 3507 670 Q 3479 687 3475 672 Q 3473 666 3473 658 Q 3473 650 3466 630 Q 3460 609 3455 602 L 3410 526 Q 3399 511 3375 483 L 3336 440 Q 3330 432 3331 430 Q 3332 423 3342 430 Q 3387 454 3436 499 L 3477 542 L 3497 572 Z" fill="lightgray"></path>
      </clipPath>
      <path clip-path="url(#make-me-a-hanzi-clip-25)" d="M 3485 669 L 3502 633 L 3480 592 L 3419 506 L 3337 434 " fill="none" id="make-me-a-hanzi-animation-25" stroke-dasharray="429 858" stroke-linecap="round"></path>

      <clipPath id="make-me-a-hanzi-clip-26">
      <path d="M 3555 406 L 3670 516 Q 3695 541 3707 548 L 3731 564 Q 3741 570 3741 577 Q 3744 596 3694 612 L 3668 619 Q 3664 619 3647 614 L 3602 597 Q 3589 592 3549 582 L 3497 572 C 3468 566 3447 543 3477 542 L 3518 541 Q 3521 540 3548 544 Q 3576 547 3595 553 Q 3615 559 3615 549 Q 3617 546 3611 537 L 3514 401 C 3497 377 3533 385 3555 406 Z" fill="lightgray"></path>
      </clipPath>
      <path clip-path="url(#make-me-a-hanzi-clip-26)" d="M 3484 545 L 3507 558 L 3535 559 L 3616 578 L 3657 565 L 3634 519 L 3546 420 L 3520 406 " fill="none" id="make-me-a-hanzi-animation-26" stroke-dasharray="522 1044" stroke-linecap="round"></path>

      <clipPath id="make-me-a-hanzi-clip-27">
      <path d="M 3334 374 L 3319 378 Q 3314 380 3296 384 Q 3279 387 3276 385 Q 3274 383 3273 377 Q 3272 371 3282 365 Q 3292 359 3299 344 Q 3299 341 3303 332 Q 3308 322 3315 289 L 3329 202 Q 3331 189 3338 168 Q 3345 152 3353 152 Q 3361 152 3367 160 L 3373 180 L 3371 213 L 3367 244 L 3348 338 C 3342 367 3341 372 3334 374 Z" fill="lightgray"></path>
      </clipPath>
      <path clip-path="url(#make-me-a-hanzi-clip-27)" d="M 3280 379 L 3317 356 L 3329 326 L 3354 163 " fill="none" id="make-me-a-hanzi-animation-27" stroke-dasharray="369 738" stroke-linecap="round"></path>

      <clipPath id="make-me-a-hanzi-clip-28">
      <path d="M 3749 436 L 3733 431 Q 3712 426 3695 424 L 3555 406 L 3514 401 L 3334 374 C 3304 370 3319 331 3348 338 L 3434 358 Q 3437 358 3487 369 L 3542 377 L 3670 388 Q 3701 388 3707 389 Q 3713 389 3725 383 Q 3737 377 3731 363 L 3716 328 Q 3712 317 3701 293 Q 3691 268 3681 249 C 3668 222 3719 213 3735 238 L 3779 308 Q 3787 322 3802 339 Q 3822 358 3830 364 Q 3838 370 3839 376 Q 3844 385 3829 399 Q 3814 412 3796 420 L 3770 432 Q 3763 436 3749 436 Z" fill="lightgray"></path>
      </clipPath>
      <path clip-path="url(#make-me-a-hanzi-clip-28)" d="M 3342 370 L 3366 360 L 3508 387 L 3627 401 L 3717 408 L 3755 401 L 3778 377 L 3720 268 L 3689 251 " fill="none" id="make-me-a-hanzi-animation-28" stroke-dasharray="739 1478" stroke-linecap="round"></path>

      <clipPath id="make-me-a-hanzi-clip-29">
      <path d="M 3373 180 L 3470 184 L 3527 193 L 3697 207 L 3745 208 Q 3756 208 3760 212 Q 3764 214 3762 220 Q 3760 226 3735 238 L 3681 249 L 3659 248 Q 3658 247 3639 244 L 3584 236 Q 3574 236 3541 229 L 3483 226 L 3371 213 C 3341 210 3343 179 3373 180 Z" fill="lightgray"></path>
      </clipPath>
      <path clip-path="url(#make-me-a-hanzi-clip-29)" d="M 3380 186 L 3393 198 L 3650 225 L 3698 227 L 3754 218 " fill="none" id="make-me-a-hanzi-animation-29" stroke-dasharray="509 1018" stroke-linecap="round"></path>

      <clipPath id="make-me-a-hanzi-clip-30">
      <path d="M 3470 184 L 3453 138 Q 3447 121 3426 88 Q 3406 55 3379 24 Q 3352 -8 3331 -26 L 3273 -68 L 3223 -101 L 3163 -132 Q 3155 -137 3156 -141 Q 3157 -145 3164 -144 L 3179 -142 Q 3218 -135 3255 -121 Q 3292 -107 3349 -70 Q 3425 -14 3484 86 Q 3510 131 3527 193 L 3541 229 L 3555 282 Q 3559 299 3569 318 L 3578 335 Q 3587 342 3568 360 L 3542 377 C 3517 393 3481 398 3487 369 L 3491 353 Q 3496 315 3492 280 L 3483 226 L 3470 184 Z" fill="lightgray"></path>
      </clipPath>
      <path clip-path="url(#make-me-a-hanzi-clip-30)" d="M 3494 367 L 3526 341 L 3532 328 L 3496 178 L 3471 115 L 3441 63 L 3392 2 L 3339 -49 L 3242 -109 L 3162 -138 " fill="none" id="make-me-a-hanzi-animation-30" stroke-dasharray="817 1634" stroke-linecap="round"></path>

      <clipPath id="make-me-a-hanzi-clip-31">
      <path d="M 3946 34 L 3934 -14 Q 3929 -39 3921 -57 Q 3909 -91 3881 -107 Q 3865 -118 3844 -124 Q 3823 -130 3760 -130 Q 3698 -130 3674 -119 Q 3624 -100 3608 -67 Q 3601 -57 3603 -23 L 3609 64 Q 3609 78 3616 98 L 3628 127 Q 3634 140 3634 145 Q 3634 150 3625 156 L 3585 184 Q 3583 184 3579 186 L 3569 191 Q 3557 194 3554 193 Q 3542 191 3552 167 Q 3559 152 3557 128 L 3553 -39 Q 3554 -137 3628 -168 Q 3653 -179 3700 -191 Q 3803 -212 3913 -184 Q 3943 -176 3962 -166 Q 3982 -157 3996 -140 Q 4010 -124 4009 -119 Q 4008 -114 4000 -102 Q 3977 -72 3963 -1 L 3960 30 Q 3959 36 3957 39 Q 3956 41 3953 40 Q 3947 40 3946 34 Z" fill="lightgray"></path>
      </clipPath>
      <path clip-path="url(#make-me-a-hanzi-clip-31)" d="M 3560 181 L 3593 133 L 3580 29 L 3577 -47 L 3583 -78 L 3601 -110 L 3616 -124 L 3668 -150 L 3741 -164 L 3839 -162 L 3897 -146 L 3929 -130 L 3948 -110 L 3953 33 " fill="none" id="make-me-a-hanzi-animation-31" stroke-dasharray="953 1906" stroke-linecap="round"></path>

      <clipPath id="make-me-a-hanzi-clip-32">
      <path d="M 3730 111 L 3711 116 Q 3693 119 3692 117 Q 3691 114 3699 102 L 3723 66 Q 3760 9 3782 -10 Q 3807 -27 3821 -6 Q 3829 10 3829 21 Q 3830 31 3824 48 Q 3820 56 3802 78 Q 3785 100 3730 111 Z" fill="lightgray"></path>
      </clipPath>
      <path clip-path="url(#make-me-a-hanzi-clip-32)" d="M 3695 115 L 3773 57 L 3792 31 L 3802 4 " fill="none" id="make-me-a-hanzi-animation-32" stroke-dasharray="286 572" stroke-linecap="round"></path>

</g>
</svg>
